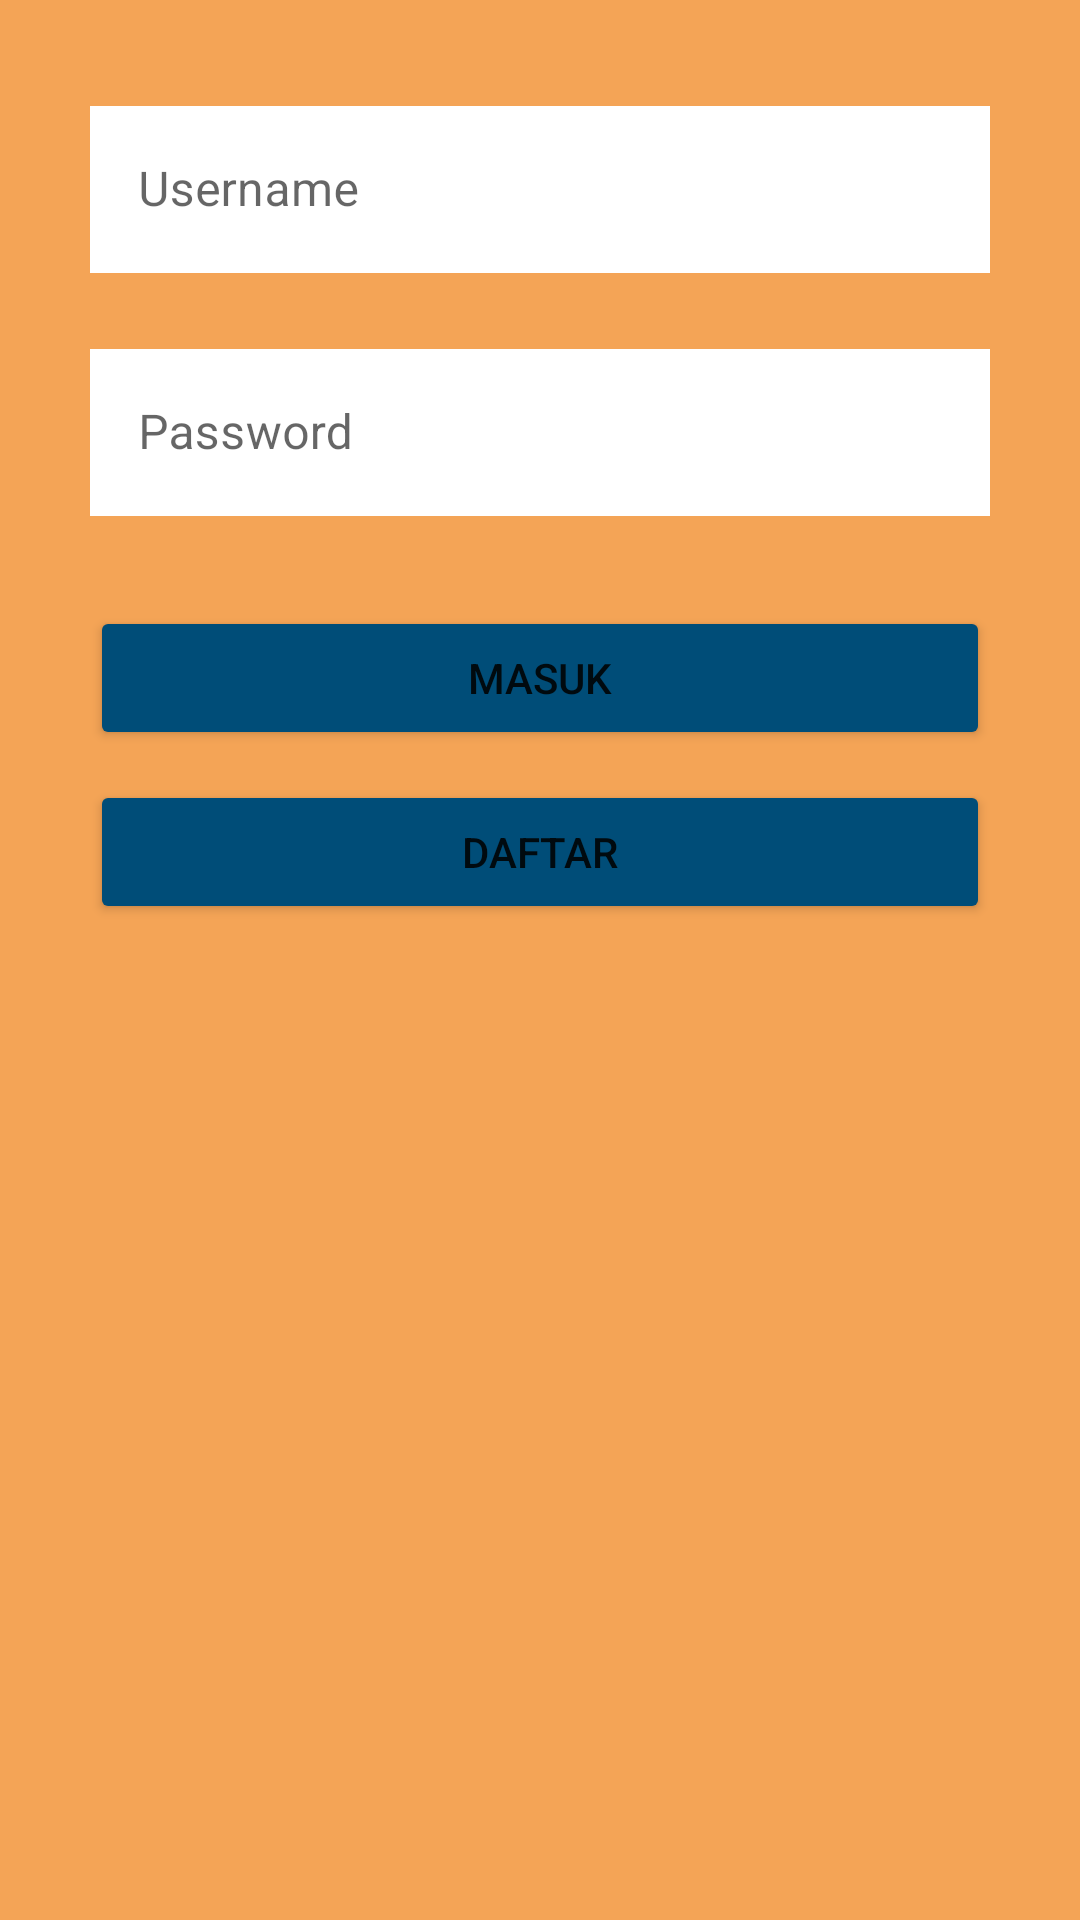

Here is an Android app screen rendered from its layout file. Give the layout XML and the strings, colors and styles it references.
<!-- AndroidManifest.xml: application theme Theme.RasaApp -->
<!-- res/layout/activity_login.xml -->
<?xml version="1.0" encoding="utf-8"?>
<androidx.constraintlayout.widget.ConstraintLayout xmlns:android="http://schemas.android.com/apk/res/android"
    xmlns:app="http://schemas.android.com/apk/res-auto"
    xmlns:tools="http://schemas.android.com/tools"
    android:layout_width="match_parent"
    android:layout_height="match_parent"
    android:background="#F4A456"
    tools:context=".LoginActivity">

    <LinearLayout
        android:layout_width="match_parent"
        android:layout_height="wrap_content"
        android:padding="30dp"
        android:orientation="vertical"
        app:layout_constraintEnd_toEndOf="parent"
        app:layout_constraintStart_toStartOf="parent"
        app:layout_constraintTop_toTopOf="parent">

        <com.google.android.material.textfield.TextInputLayout
            style="@style/Widget.MaterialComponents.TextInputLayout.OutlinedBox"
            android:layout_width="match_parent"
            android:layout_height="match_parent"
            android:layout_weight="1">

            <com.google.android.material.textfield.TextInputEditText
                android:layout_width="match_parent"
                android:background="@color/white"
                android:layout_height="wrap_content"
                android:hint="Username" />
        </com.google.android.material.textfield.TextInputLayout>

        <com.google.android.material.textfield.TextInputLayout
            style="@style/Widget.MaterialComponents.TextInputLayout.OutlinedBox"
            android:layout_width="match_parent"
            android:layout_height="wrap_content"
            android:layout_marginTop="20dp">

            <com.google.android.material.textfield.TextInputEditText
                android:layout_width="match_parent"
                android:layout_height="wrap_content"
                android:background="@color/white"
                android:hint="Password" />
        </com.google.android.material.textfield.TextInputLayout>

        <Button
            android:id="@+id/btnMasuk"
            android:layout_marginTop="30dp"
            android:layout_width="match_parent"
            android:layout_height="wrap_content"
            android:backgroundTint="#004D78"
            android:text="MASUK" />

        <Button
            android:id="@+id/btnPageDaftar"
            android:layout_marginTop="10dp"
            android:layout_width="match_parent"
            android:layout_height="wrap_content"
            android:backgroundTint="#004D78"
            android:text="DAFTAR" />

    </LinearLayout>

</androidx.constraintlayout.widget.ConstraintLayout>
<!-- resources referenced by this layout -->
<resources>
  <color name="white">#FFFFFFFF</color>
  <style name="Theme.RasaApp" parent="Theme.MaterialComponents.DayNight.DarkActionBar">
          
          <item name="colorPrimary">@color/orange_500</item>
          <item name="colorPrimaryVariant">@color/orange_700</item>
          <item name="colorOnPrimary">@color/white</item>
          
          <item name="colorSecondary">@color/teal_200</item>
          <item name="colorSecondaryVariant">@color/teal_700</item>
          <item name="colorOnSecondary">@color/black</item>
          
          <item name="android:statusBarColor" tools:targetApi="l">?attr/colorOnSecondary</item>
  
          
      </style>
  <color name="orange_500">#FF5722</color>
  <color name="orange_700">#BF360C</color>
  <color name="teal_200">#FF03DAC5</color>
  <color name="teal_700">#FF018786</color>
  <color name="black">#FF000000</color>
</resources>
